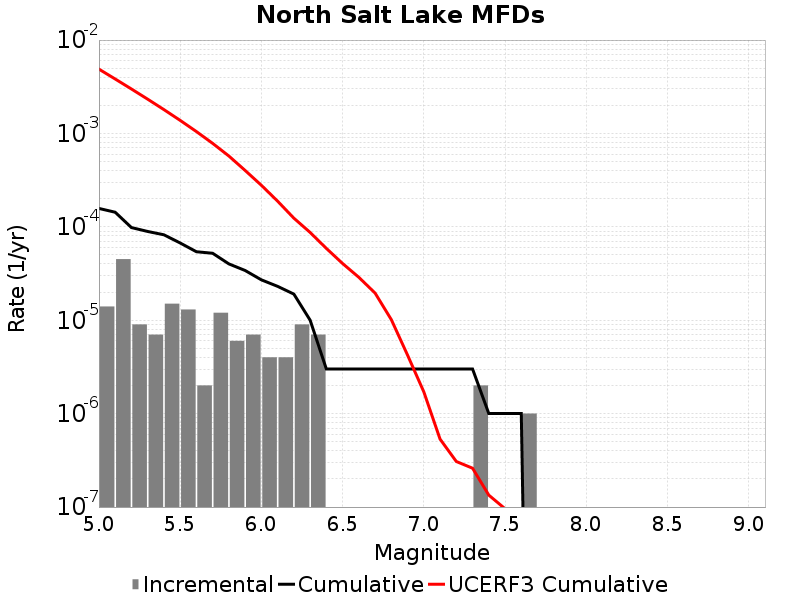

Source data for this figure (header and first rows):
Magnitude, Incremental Rate, Cumulative Rate, UCERF3 Cumulative Rate
5.05, 1.4042115E-5, 1.5747228E-4, 0.004883
5.15, 4.513537E-5, 1.4343018E-4, 0.003829
5.25, 9.027074E-6, 9.8294804E-5, 0.002993
5.35, 7.0210576E-6, 8.9267734E-5, 0.002328
5.45, 1.5045123E-5, 8.2246675E-5, 0.0018
5.55, 1.3039107E-5, 6.720155E-5, 0.001381
5.65, 2.0060165E-6, 5.4162443E-5, 0.001048
5.75, 1.2036098E-5, 5.215643E-5, 7.833111E-4
5.85, 6.018049E-6, 4.012033E-5, 5.7316246E-4
5.95, 7.0210576E-6, 3.410228E-5, 4.0174866E-4
6.05, 4.012033E-6, 2.7081222E-5, 2.787129E-4
6.15, 4.012033E-6, 2.306919E-5, 1.8829586E-4
6.25, 9.027074E-6, 1.9057155E-5, 1.2391234E-4
6.35, 7.0210576E-6, 1.0030082E-5, 8.716912E-5
6.45, 0.0, 3.0090246E-6, 5.8803045E-5
6.55, 0.0, 3.0090246E-6, 4.0503848E-5
6.65, 0.0, 3.0090246E-6, 2.8825129E-5
6.75, 0.0, 3.0090246E-6, 1.9548392E-5
6.85, 0.0, 3.0090246E-6, 1.0151988E-5
6.95, 0.0, 3.0090246E-6, 4.230097E-6
7.05, 0.0, 3.0090246E-6, 1.7117807E-6
7.15, 0.0, 3.0090246E-6, 5.3407484E-7
7.25, 0.0, 3.0090246E-6, 3.0752128E-7
7.35, 2.0060165E-6, 3.0090246E-6, 2.605955E-7
7.45, 0.0, 1.0030083E-6, 1.3421231E-7
7.55, 0.0, 1.0030083E-6, 9.595073E-8
7.65, 1.0030083E-6, 1.0030083E-6, 9.183043E-9
7.75, 0.0, 0.0, 0.0
7.85, 0.0, 0.0, 0.0
7.95, 0.0, 0.0, 0.0
8.05, 0.0, 0.0, 0.0
8.15, 0.0, 0.0, 0.0
8.25, 0.0, 0.0, 0.0
8.35, 0.0, 0.0, 0.0
8.45, 0.0, 0.0, 0.0
8.55, 0.0, 0.0, 0.0
8.65, 0.0, 0.0, 0.0
8.75, 0.0, 0.0, 0.0
8.85, 0.0, 0.0, 0.0
8.95, 0.0, 0.0, 0.0
9.05, 0.0, 0.0, 0.0
